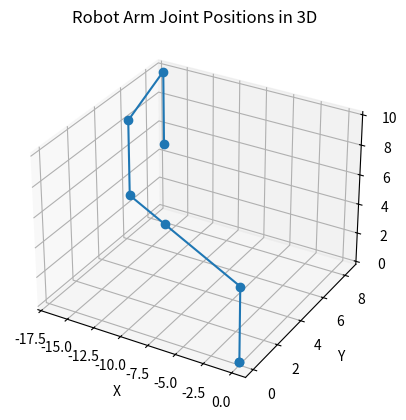

This figure's Python source:
import numpy as np
import matplotlib.pyplot as plt
import math

#D-H Param
"""
DH_Param=[
[theta_1,alpha_1,r_1,d_1],
[theta_2,alpha_2,r_2,d_2],
[theta_3,alpha_3,r_3,d_3]

]

>>>length-in-cm<<<
"""

#revolute_param
theta_1=((120)*math.pi)/180
theta_2=((45)*math.pi)/180
theta_3=((0)*math.pi)/180
theta_4=((0)*math.pi)/180
theta_5=((90)*math.pi)/180
theta_6=((180)*math.pi)/180
theta_7=((0)*math.pi)/180

DH_Param=[

[theta_1,0,0,0],
[theta_2,math.radians(90),0,5],
[theta_3,0,10,0],
[theta_4,math.radians(0),5,0],
[theta_5,math.radians(40),5,0],
[theta_6,math.radians(-90),0,5],
[theta_7,math.radians(0),5,0],
]

#transformation-Matrix
"""
A_trans=[

[c_theta_i,-s_theta_i*c_alpha_i,s_theta_i*s_alpha_i,r_i*c_theta_i],
[s_theta_i,c_theta_i*c_alpha_i,-c_theta_i*s_alpha_i,r_i*s_theta_i],
[0,s_alpha_i,c_alpha_i,d_i],
[0,0,0,1],

]

>>s=sin;c=cos;<<
"""
A_trans_all=[
	[1,0,0,0],
	[0,1,0,0],
	[0,0,1,0],
	[0,0,0,1],
]

A_container=[]

"""
[joint_1],
[joint_2],
[joint_3],
"""

for i in range(7):
	A_trans_i=[

	[math.cos(DH_Param[i][0]),-(math.sin(DH_Param[i][0]))*math.cos(DH_Param[i][1]),math.sin(DH_Param[i][0])*math.sin(DH_Param[i][1]),(DH_Param[i][2])*math.cos(DH_Param[i][0])],
	[math.sin(DH_Param[i][0]),(math.cos(DH_Param[i][0]))*math.cos(DH_Param[i][1]),-(math.cos(DH_Param[i][0])*math.sin(DH_Param[i][1])),(DH_Param[i][2])*math.sin(DH_Param[i][0])],
	[0,math.sin(DH_Param[i][1]),math.cos(DH_Param[i][1]),DH_Param[i][3]],
	[0,0,0,1],

	]

	A_trans_all=np.matmul(np.array(A_trans_all),np.array(A_trans_i))
	A_container.append(A_trans_all)
	print(A_trans_all)
print(A_container)


# Extract x, y, and z coordinates for each joint
x_coords = [A[0, 3] for A in A_container]
y_coords = [A[1, 3] for A in A_container]
z_coords = [A[2, 3] for A in A_container]

# Print the coordinates
for i, (x, y, z) in enumerate(zip(x_coords, y_coords, z_coords)):
    print(f"Joint {i+1}: (x, y, z) = ({x:.2f}, {y:.2f}, {z:.2f})")

# Optional: Plotting the 3D positions
fig = plt.figure()
ax = fig.add_subplot(111, projection="3d")
ax.plot([0] + x_coords, [0] + y_coords, [0] + z_coords, marker="o")
ax.set_xlabel("X")
ax.set_ylabel("Y")
ax.set_zlabel("Z")
ax.set_title("Robot Arm Joint Positions in 3D")
plt.show()
